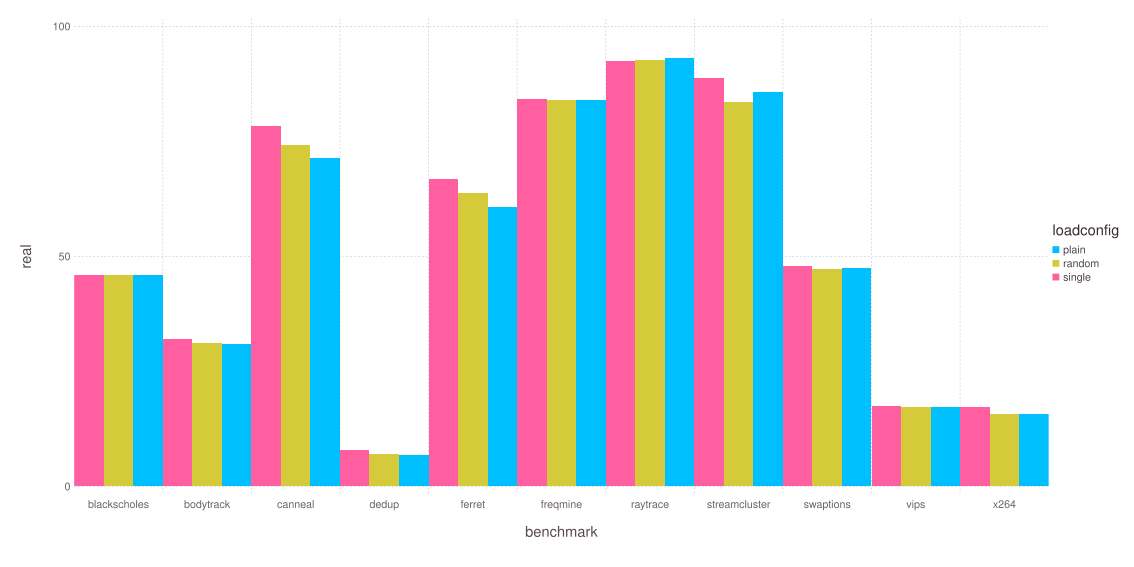

The table this chart was drawn from, first rows:
benchmark, loadconfig, real, user, sys, count
blackscholes, plain, 45.95, 185.2, 0.5344, 9
blackscholes, random, 46.01, 185.3, 0.538, 10
blackscholes, single, 46.03, 185.3, 0.561, 10
bodytrack, plain, 31.06, 164.9, 1.177, 10
bodytrack, random, 31.16, 165.6, 1.227, 10
bodytrack, single, 32.08, 165.4, 2.019, 10
canneal, plain, 71.36, 205.5, 0.681, 10
canneal, random, 74.21, 211.8, 0.731, 10
canneal, single, 78.3, 210.8, 1.402, 10
dedup, plain, 6.788, 27.19, 8.547, 10
dedup, random, 7.03, 27.36, 8.64, 10
dedup, single, 7.823, 27.44, 9.457, 10
ferret, plain, 60.74, 463.4, 1.086, 10
ferret, random, 63.76, 465.4, 2.284, 10
ferret, single, 66.82, 465.5, 3.042, 10
freqmine, plain, 83.99, 557.5, 1.179, 10
freqmine, random, 84.12, 558.4, 1.184, 10
freqmine, single, 84.13, 558.4, 1.196, 10
raytrace, plain, 93.12, 265.8, 0.617, 10
raytrace, random, 92.8, 266.2, 0.635, 10
raytrace, single, 92.58, 265.3, 0.644, 10
streamcluster, plain, 85.69, 588.3, 1.495, 10
streamcluster, random, 83.52, 573.4, 1.246, 10
streamcluster, single, 88.79, 592.3, 2.54, 10
swaptions, plain, 47.52, 322.1, 7.406, 10
swaptions, random, 47.33, 321.2, 7.363, 10
swaptions, single, 47.93, 321.2, 7.806, 10
vips, plain, 17.27, 119.9, 1.465, 10
vips, random, 17.38, 119.6, 1.631, 10
vips, single, 17.6, 119.8, 1.83, 10
x264, plain, 15.72, 104.2, 0.714, 10
x264, random, 15.8, 105.7, 0.742, 10
x264, single, 17.28, 105.1, 0.77, 10
